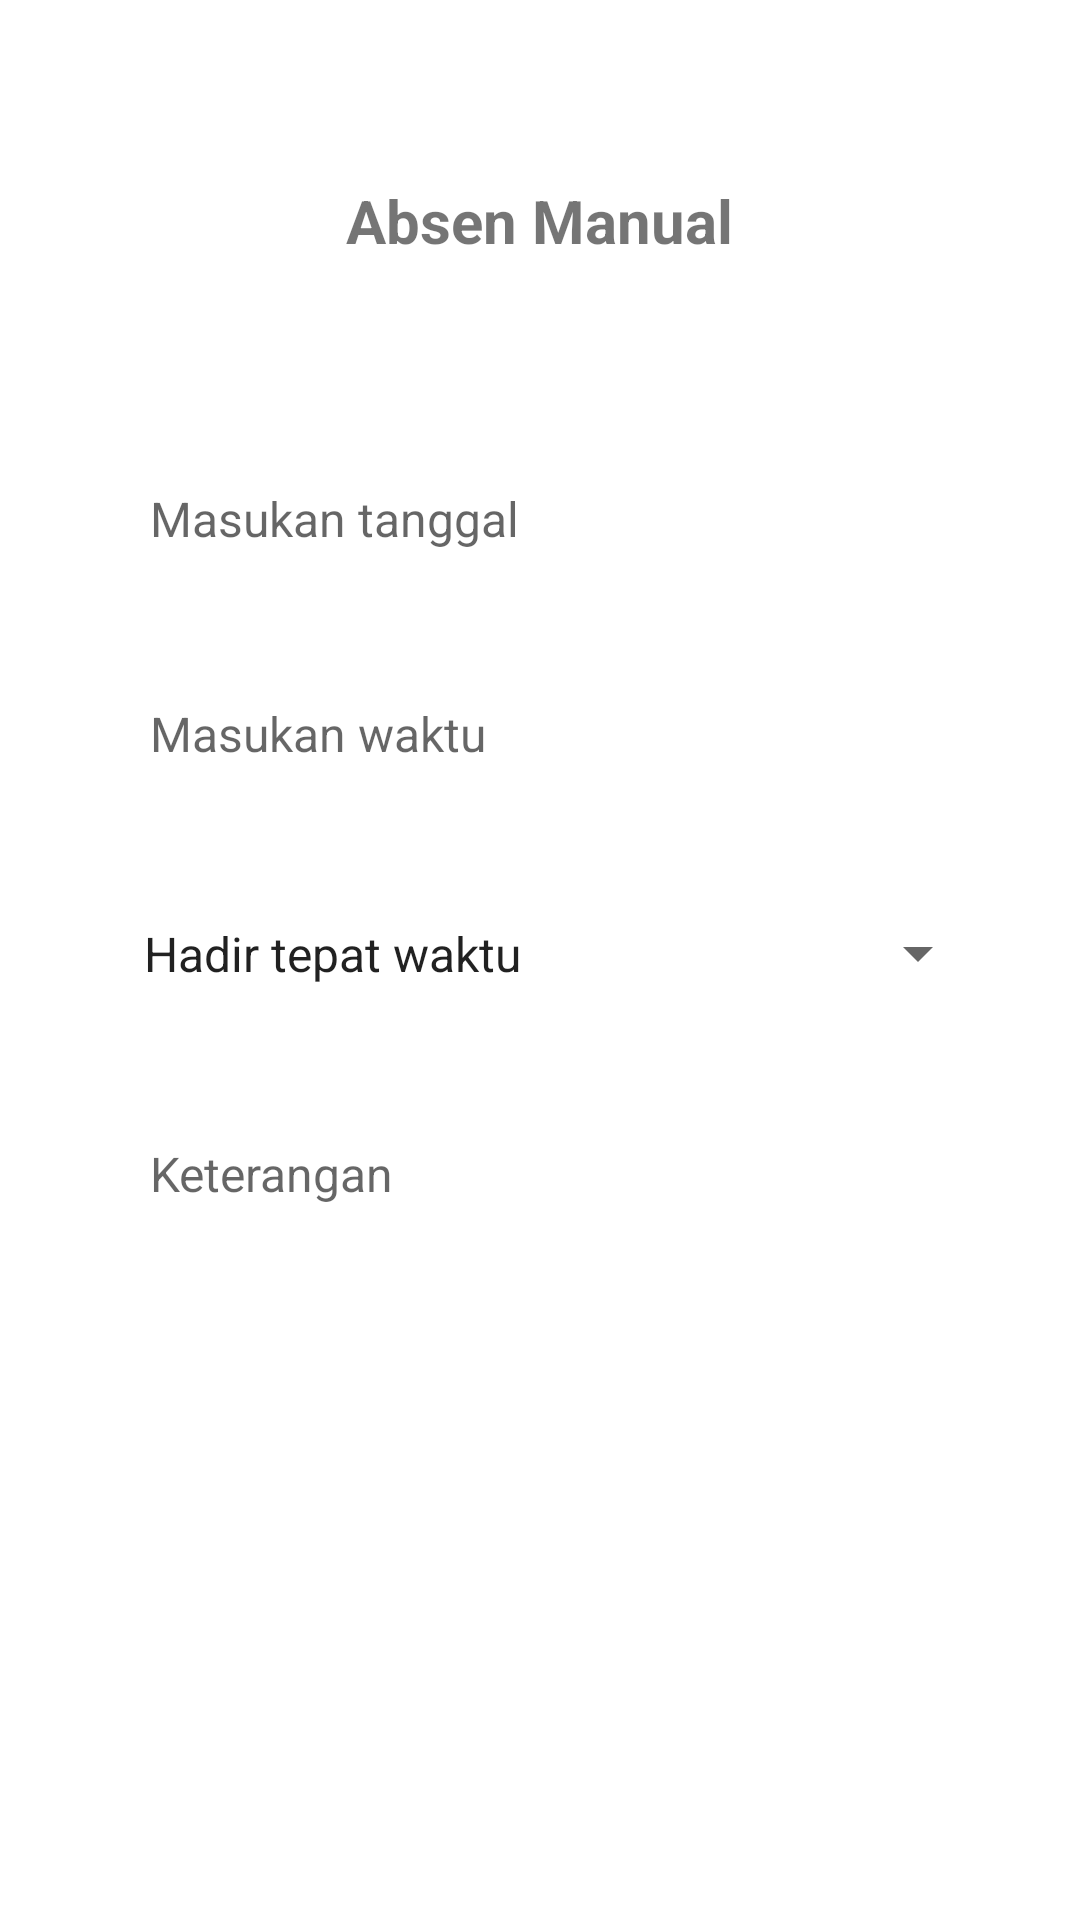

Produce the Android XML layout that renders to this screen, including the resource entries it uses.
<!-- AndroidManifest.xml: application theme Theme.TugasMenuOption -->
<!-- res/layout/activity_absen.xml -->
<?xml version="1.0" encoding="utf-8"?>
<RelativeLayout xmlns:android="http://schemas.android.com/apk/res/android"
    xmlns:app="http://schemas.android.com/apk/res-auto"
    xmlns:tools="http://schemas.android.com/tools"
    android:layout_width="match_parent"
    android:layout_height="match_parent"
    tools:context=".AbsenActivity">

    <TextView
        android:id="@+id/text1"
        android:layout_width="wrap_content"
        android:layout_height="wrap_content"
        android:layout_centerHorizontal="true"
        android:layout_marginTop="60dp"
        android:text="Absen Manual"
        android:textAlignment="center"
        android:textSize="20dp"
        android:textStyle="bold" />

    <TextView
        android:id="@+id/tv_tanggal"
        android:layout_width="match_parent"
        android:layout_height="wrap_content"
        android:layout_below="@id/text1"
        android:layout_marginLeft="30dp"
        android:layout_marginTop="60dp"
        android:layout_marginRight="30dp"
        android:background="@drawable/border"
        android:hint="Masukan tanggal"
        android:paddingLeft="20dp"
        android:paddingTop="15dp"
        android:paddingBottom="15dp"
        android:textSize="16dp" />

    <TextView
        android:id="@+id/tv_waktu"
        android:layout_width="match_parent"
        android:layout_height="wrap_content"
        android:layout_below="@id/tv_tanggal"
        android:layout_marginLeft="30dp"
        android:layout_marginTop="20dp"
        android:layout_marginRight="30dp"
        android:background="@drawable/border"
        android:hint="Masukan waktu"
        android:paddingLeft="20dp"
        android:paddingTop="15dp"
        android:paddingBottom="15dp"
        android:textSize="16dp" />

    <Spinner
        android:id="@+id/sp_ket"
        android:layout_width="match_parent"
        android:layout_height="55dp"
        android:layout_below="@id/tv_waktu"
        android:layout_marginLeft="30dp"
        android:layout_marginTop="20dp"
        android:layout_marginRight="30dp"
        android:entries="@array/ket_masuk"
        android:paddingLeft="10dp"
        android:paddingTop="15dp"
        android:paddingBottom="15dp"
        android:textSize="16dp" />

    <EditText
        android:id="@+id/et_ket"
        android:layout_width="match_parent"
        android:layout_height="150dp"
        android:layout_below="@+id/sp_ket"
        android:layout_marginLeft="30dp"
        android:layout_marginTop="20dp"
        android:layout_marginRight="30dp"
        android:background="@drawable/border"
        android:gravity="top"
        android:hint="Keterangan"
        android:inputType="textMultiLine"
        android:paddingLeft="20dp"
        android:paddingTop="15dp"
        android:paddingRight="20dp"
        android:textSize="16dp" />


    <Button
        android:id="@+id/btn_submit"
        android:layout_width="match_parent"
        android:layout_height="wrap_content"
        android:layout_below="@id/sp_ket"
        android:layout_marginLeft="30dp"
        android:layout_marginTop="290dp"
        android:layout_marginRight="30dp"
        android:background="@drawable/radius_submit"
        android:text="Submit"
        android:textSize="16dp" />
</RelativeLayout>
<!-- resources referenced by this layout -->
<resources>
  <string-array name="ket_masuk">
          <item>Hadir tepat waktu</item>
          <item>Terlambat</item>
          <item>Ijin</item>
          <item>Sakit</item>
      </string-array>
  <style name="Theme.TugasMenuOption" parent="Theme.MaterialComponents.DayNight.NoActionBar">
          
          <item name="colorPrimary">@color/purple_500</item>
          <item name="colorPrimaryVariant">@color/purple_700</item>
          <item name="colorOnPrimary">@color/white</item>
          
          <item name="colorSecondary">@color/teal_200</item>
          <item name="colorSecondaryVariant">@color/teal_700</item>
          <item name="colorOnSecondary">@color/black</item>
          
          <item name="android:statusBarColor" tools:targetApi="l">?attr/colorPrimaryVariant</item>
          
      </style>
  <!-- not gathered from this repository: default colours our renderer supplied (Android Studio template values) -->
  <color name="purple_500">#FF6200EE</color>
  <color name="purple_700">#FF3700B3</color>
  <color name="teal_200">#FF03DAC5</color>
  <color name="teal_700">#FF018786</color>
  <color name="black">#FF000000</color>
  <color name="white">#FFFFFFFF</color>
</resources>
